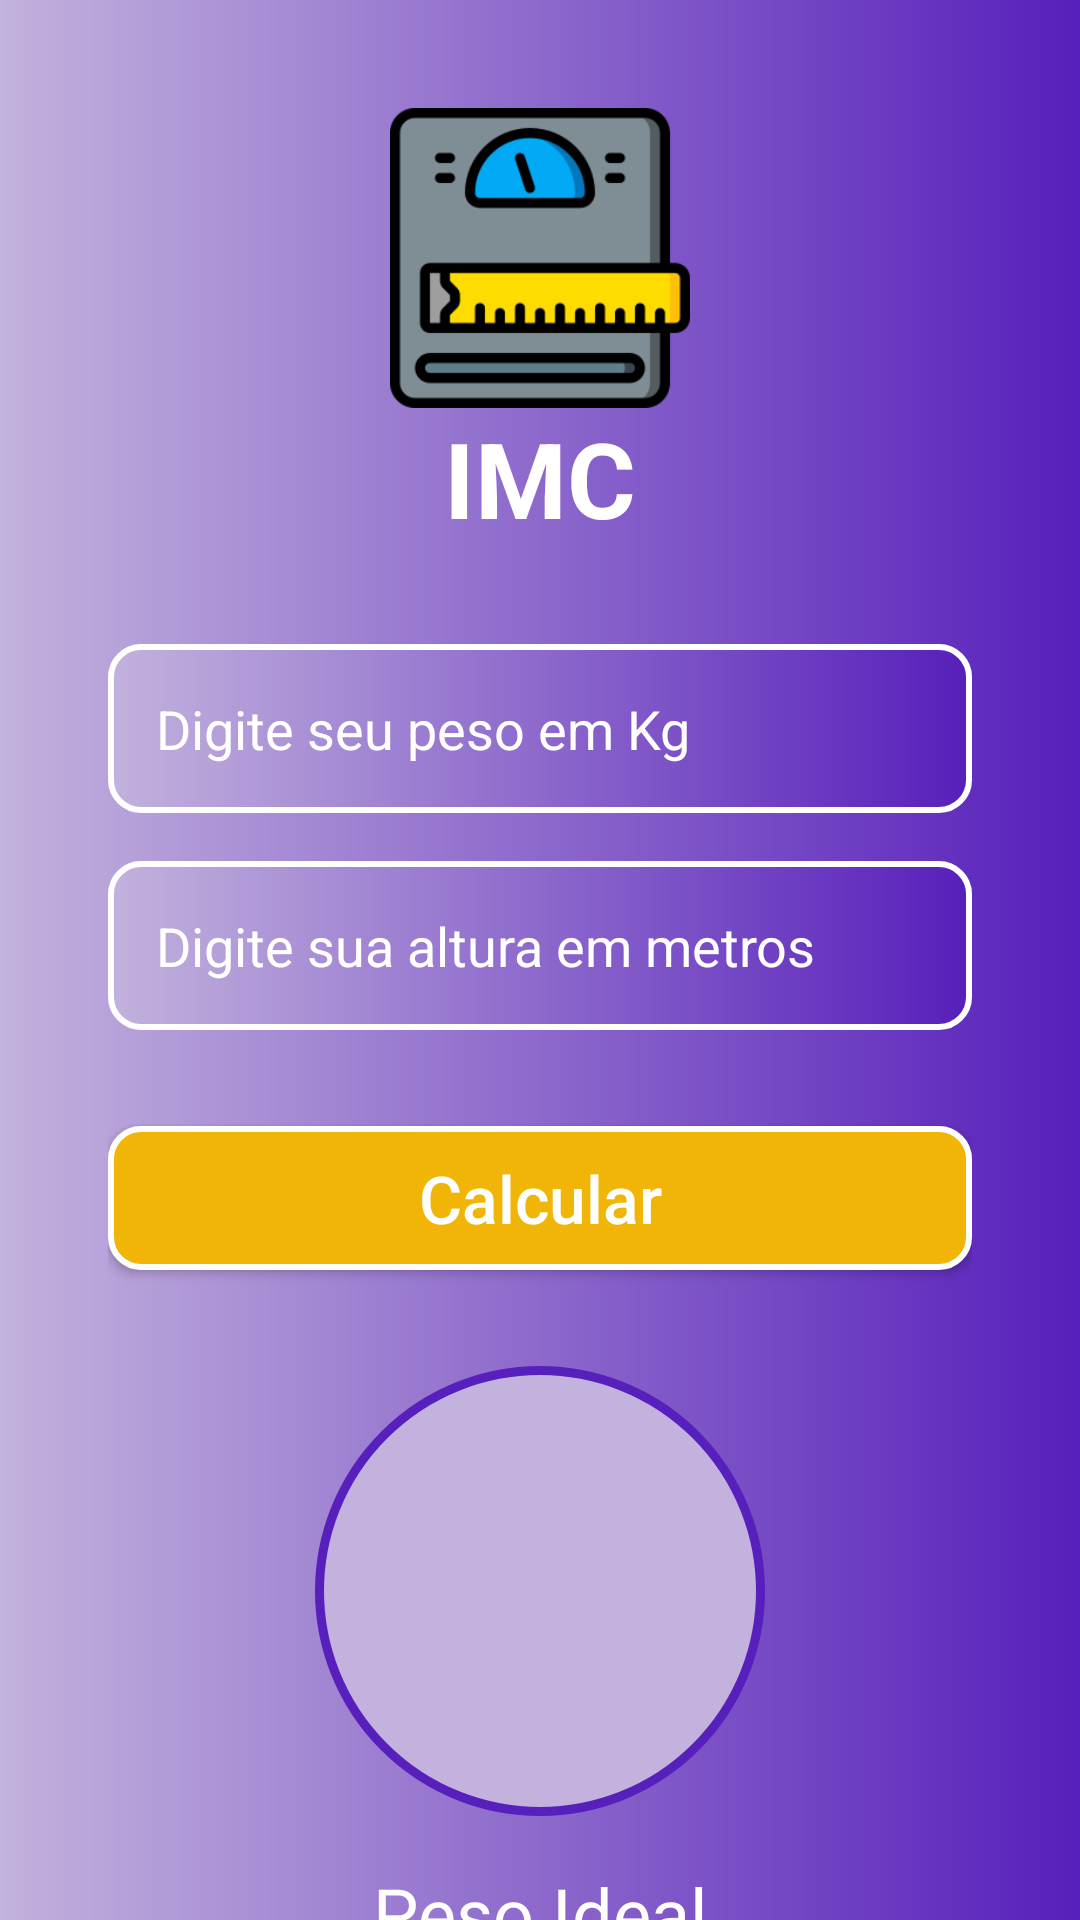

Layout XML and referenced resources for this Android screen:
<!-- AndroidManifest.xml: application theme Theme.ProjetoImc -->
<!-- res/layout/activity_main.xml -->
<?xml version="1.0" encoding="utf-8"?>
<LinearLayout xmlns:android="http://schemas.android.com/apk/res/android"
    xmlns:app="http://schemas.android.com/apk/res-auto"
    xmlns:tools="http://schemas.android.com/tools"
    android:layout_width="match_parent"
    android:layout_height="match_parent"
    tools:context=".MainActivity"
    android:orientation="vertical"
    android:background="@drawable/activity_background">

    <ScrollView
        android:layout_width="match_parent"
        android:layout_height="match_parent"
        android:scrollbars="none">

        <LinearLayout
            android:layout_width="match_parent"
            android:layout_height="match_parent"
            android:padding="36dp"
            android:orientation="vertical">

            <ImageView
                android:layout_width="100dp"
                android:layout_height="100dp"
                android:src="@drawable/imc"
                android:layout_gravity="center"/>

            <TextView
                android:layout_width="match_parent"
                android:layout_height="wrap_content"
                android:text="IMC"
                android:textSize="35sp"
                android:textStyle="bold"
                android:gravity="center"
                android:textColor="@android:color/white"/>

            <EditText
                android:id="@+id/edit_text_peso"
                android:layout_width="match_parent"
                android:layout_height="wrap_content"
                android:hint="Digite seu peso em Kg"
                android:background="@drawable/activity_edit_text"
                android:padding="16dp"
                android:textColorHint="@android:color/white"
                android:layout_marginTop="32dp"
                android:layout_marginBottom="16dp"
                android:drawableStart="@drawable/peso"
                android:drawablePadding="16dp"
                android:drawableTint="@android:color/white"
                android:inputType="number"
                android:maxLines="1"/>


            <EditText
                android:id="@+id/edit_text_altura"
                android:layout_width="match_parent"
                android:layout_height="wrap_content"
                android:hint="Digite sua altura em metros"
                android:background="@drawable/activity_edit_text"
                android:padding="16dp"
                android:textColorHint="@android:color/white"
                android:layout_marginBottom="32dp"
                android:drawableStart="@drawable/seta_altura"
                android:drawablePadding="16dp"
                android:drawableTint="@android:color/white"
                android:inputType="numberDecimal"
                android:maxLines="1"/>

            <Button
                android:id="@+id/button_calcular"
                android:layout_width="match_parent"
                android:layout_height="wrap_content"
                android:text="Calcular"
                android:textSize="22sp"
                android:textAllCaps="false"
                android:textColor="@android:color/white"
                android:background="@drawable/activity_button"/>

            <TextView
                android:id="@+id/text_view_resultado"
                android:layout_width="150dp"
                android:layout_height="150dp"
                android:textSize="48sp"
                android:textStyle="bold"
                android:gravity="center"
                android:textColor="@android:color/white"
                android:layout_marginTop="32dp"
                android:layout_gravity="center"
                android:background="@drawable/activity_text_view_circular"/>

            <TextView
                android:layout_width="match_parent"
                android:layout_height="wrap_content"
                android:layout_marginTop="16dp"
                android:textAlignment="center"
                android:textColor="@android:color/white"
                android:text="Peso Ideal"
                android:textSize="24sp"/>

        </LinearLayout>

    </ScrollView>

</LinearLayout>
<!-- resources referenced by this layout -->
<resources>
  <!-- drawable activity_background (drawable) -->
  <?xml version="1.0" encoding="utf-8"?>
  <shape android:shape="rectangle"
      xmlns:android="http://schemas.android.com/apk/res/android">
  
      <gradient
          android:startColor="#C2B2DD"
          android:endColor="#571FBB"
          android:angle="360"/>
  
  </shape>
  <!-- drawable activity_button (drawable) -->
  <?xml version="1.0" encoding="utf-8"?>
  <shape android:shape="rectangle"
      xmlns:android="http://schemas.android.com/apk/res/android">
  
      <solid android:color="#F0B507"/>
  
      <stroke
          android:color="@android:color/white"
          android:width="2dp"
          />
  
      <corners
          android:radius="10dp"/>
  
  </shape>
  <!-- drawable activity_edit_text (drawable) -->
  <?xml version="1.0" encoding="utf-8"?>
  <shape android:shape="rectangle"
      xmlns:android="http://schemas.android.com/apk/res/android">
  
      <gradient
          android:startColor="#C2B2DD"
          android:endColor="#571FBB"
          android:angle="360"/>
  
      <stroke
          android:color="@android:color/white"
          android:width="2dp"
          />
  
      <corners
          android:radius="10dp"/>
  
  </shape>
  <!-- drawable activity_text_view_circular (drawable) -->
  <?xml version="1.0" encoding="utf-8"?>
  <shape android:shape="oval"
      xmlns:android="http://schemas.android.com/apk/res/android">
  
      <solid android:color="#C2B2DD"/>
  
      <stroke
          android:color="#571FBB"
          android:width="3dp"
          />
  
  </shape>
  <!-- drawable imc: png bitmap (drawable, 9834 bytes) -->
  <style name="Theme.ProjetoImc" parent="Theme.AppCompat.DayNight.NoActionBar">
          
          <item name="colorPrimary">@color/purple_500</item>
          <item name="colorPrimaryVariant">@color/purple_700</item>
          <item name="colorOnPrimary">@color/white</item>
          
          <item name="colorSecondary">@color/teal_200</item>
          <item name="colorSecondaryVariant">@color/teal_700</item>
          <item name="colorOnSecondary">@color/black</item>
          
          <item name="android:statusBarColor" tools:targetApi="l">?attr/colorPrimaryVariant</item>
          
      </style>
  <color name="purple_500">#FF6200EE</color>
  <color name="purple_700">#FF3700B3</color>
  <color name="white">#FFFFFFFF</color>
  <color name="teal_200">#FF03DAC5</color>
  <color name="teal_700">#FF018786</color>
  <color name="black">#FF000000</color>
</resources>
